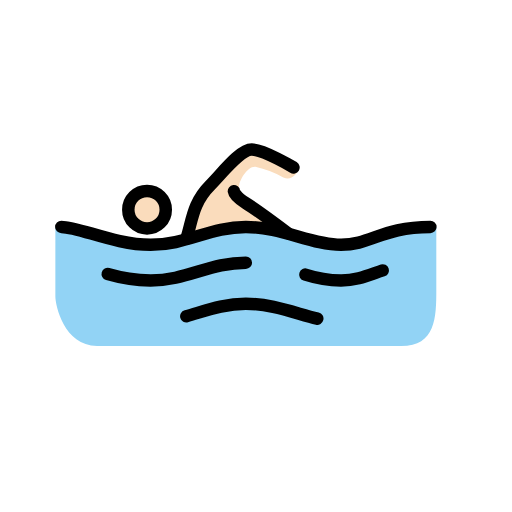
t = 0.00 s
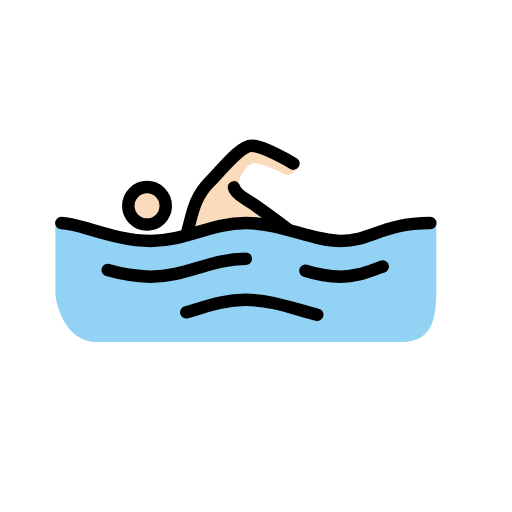
t = 0.79 s
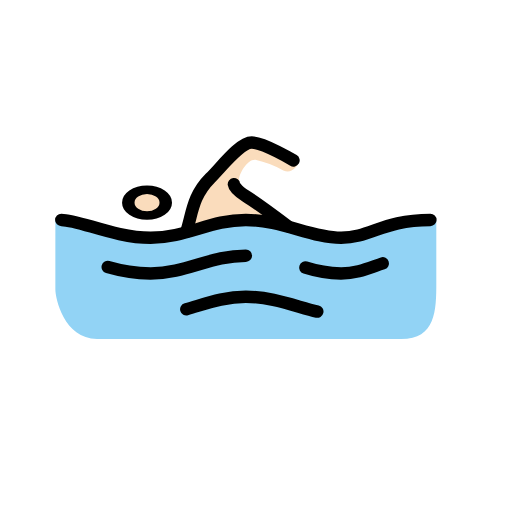
t = 1.43 s
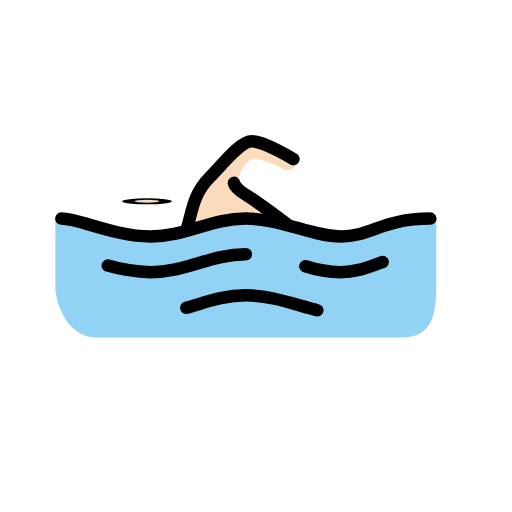
t = 2.10 s
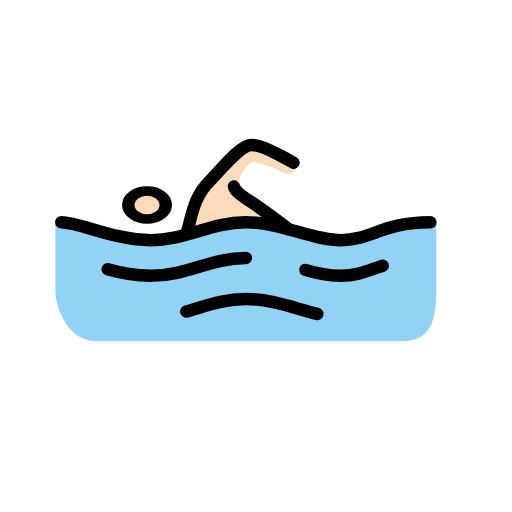
t = 2.85 s
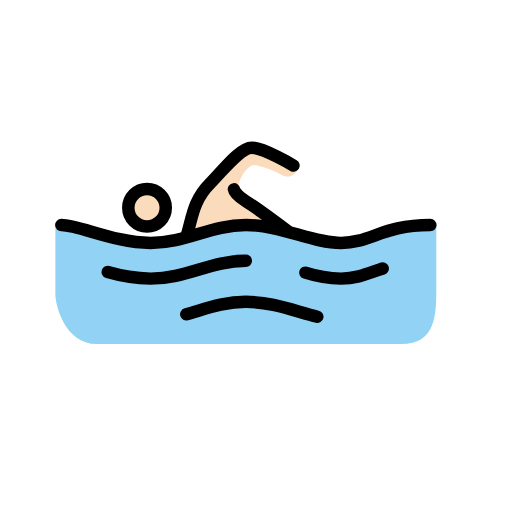
t = 3.41 s

The animated SVG that drew these frames (rendered in a browser with its animation timeline set to each time). Animation: 3 SMIL elements (animateTransform=3); one cycle of 4.20 s, repeats indefinitely.

<?xml version='1.0' encoding='utf-8'?>
<svg xmlns="http://www.w3.org/2000/svg" id="emoji" viewBox="-5 -5 82 82" width="200" height="200" role="img">
  <title>OpenMoji: man swimming: light skin tone</title><g><g id="skin">
    <path fill="#fadcbc" d="M41.7129,32.5877s-6.1963-4.29-7.6262-5.72a4.878,4.878,0,0,1-.7626-1.7159c-.2869-.7626,1.143-3.5271,2.5729-3.4308a16.1338,16.1338,0,0,1,4.4813,1.7149c1.3346.572,2.0972-.5719,2.4785-1.2383L35.42,18.67,30.56,23.055l-3.4318,3.4327L24.3633,33.35l2.9542-.6663,7.3412-1.24Z" />
    <g transform="translate(18.5484 28.583)"><g><g transform="translate(-18.5484 -28.583)"><circle cx="18.5484" cy="28.583" r="2.8598" fill="#fadcbc" />
  </g><animateTransform attributeName="transform" type="scale" values="1 1;1 1;1 .12;1 1;1 1" dur="4.2s" repeatCount="indefinite" /></g></g></g>
  <g id="color">
    <path fill="#92d3f5" d="M64.8773,31.3485c-7.6261,0-10.4859,2.86-15.2523,2.86s-9.5327-2.86-15.2523-2.86-9.5327,2.86-15.2524,2.86-12.3925-2.86-15.2523-2.86V42.5017c0,1.3346,1.3346,7.9122,6.6729,7.9122H59.253c5.529,0,5.6243-4.5757,5.6243-9.0561Z" />
  </g>
  <g id="line">
    <path fill="none" stroke="#000" stroke-linecap="round" stroke-linejoin="round" stroke-width="2" d="M4.8215,31.3485c2.86,0,8.58,2.86,14.2991,2.86s9.5327-2.86,15.2523-2.86,10.486,2.86,15.2524,2.86,6.6729-2.86,14.299-2.86" />
    <path fill="none" stroke="#000" stroke-linecap="round" stroke-linejoin="round" stroke-width="2" d="M43.9057,38.9746a19.9668,19.9668,0,0,0,5.72.9533c2.5738,0,4.3851-.8579,6.6729-1.62" />
    <path fill="none" stroke="#000" stroke-linecap="round" stroke-linejoin="round" stroke-width="2" d="M12.2561,38.8793A26.505,26.505,0,0,0,19.12,39.9279c5.72,0,9.5327-2.86,15.2523-2.86" />
    <path fill="none" stroke="#000" stroke-linecap="round" stroke-linejoin="round" stroke-width="2" d="M24.84,45.6475c3.05-.8579,5.91-2.0018,9.5327-2.0018,4.1944,0,7.9121,1.5252,11.4392,2.3831" />
    <g transform="translate(18.5484 28.583)"><g><g transform="translate(-18.5484 -28.583)"><circle cx="18.5484" cy="28.583" r="3" fill="none" stroke="#000" stroke-miterlimit="10" stroke-width="2" />
    </g><animateTransform attributeName="transform" type="scale" values="1 1;1 1;1 .12;1 1;1 1" dur="4.2s" repeatCount="indefinite" /></g></g><path fill="none" stroke="#000" stroke-linecap="round" stroke-linejoin="round" stroke-width="2" d="M24.84,33.255c.9532-2.86.9532-5.72,3.813-8.5794,1.9066-1.9066,4.7664-5.72,6.6729-5.72s6.6729,2.86,6.6729,2.86" />
    <path fill="none" stroke="#000" stroke-linecap="round" stroke-linejoin="round" stroke-width="2" d="M41.0456,32.3017s-4.957-3.7177-6.6729-4.7663c-1.8112-1.1439-1.9066-1.9066-1.9066-1.9066" />
  </g>
<animateTransform attributeName="transform" type="translate" values="0 0;0 -1.5;0 0" dur="3.8s" repeatCount="indefinite" /></g></svg>
